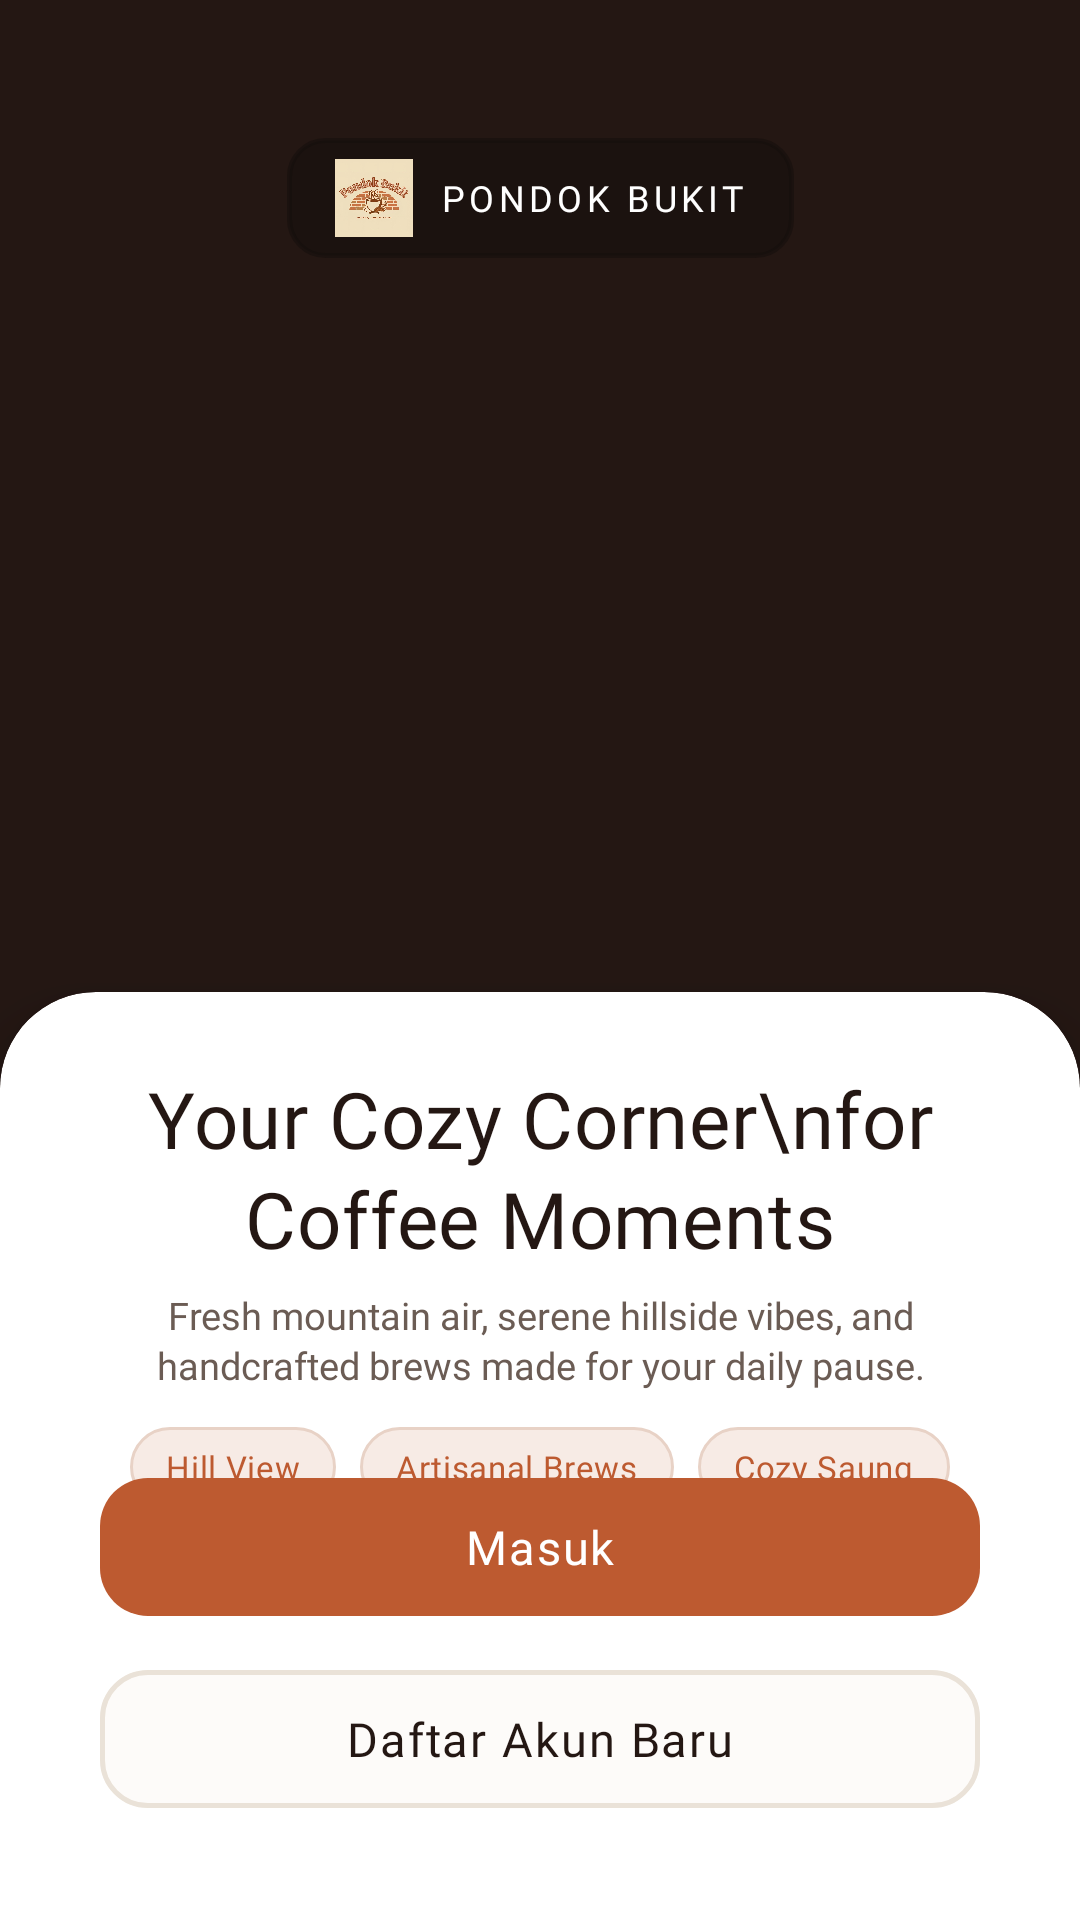

Layout XML and referenced resources for this Android screen:
<!-- AndroidManifest.xml: application theme Theme.PondokBukitCoffee -->
<!-- res/layout/activity_main.xml -->
<?xml version="1.0" encoding="utf-8"?>
<androidx.constraintlayout.widget.ConstraintLayout xmlns:android="http://schemas.android.com/apk/res/android"
    xmlns:app="http://schemas.android.com/apk/res-auto"
    xmlns:tools="http://schemas.android.com/tools"
    android:id="@+id/main"
    android:layout_width="match_parent"
    android:layout_height="match_parent"
    android:background="@color/brand_espresso"
    tools:context=".MainActivity">

    
    <androidx.constraintlayout.widget.ConstraintLayout
        android:id="@+id/clHeroContainer"
        android:layout_width="match_parent"
        android:layout_height="0dp"
        app:layout_constraintBottom_toTopOf="@+id/guidelineHero"
        app:layout_constraintEnd_toEndOf="parent"
        app:layout_constraintStart_toStartOf="parent"
        app:layout_constraintTop_toTopOf="parent">

        
        <androidx.viewpager2.widget.ViewPager2
            android:id="@+id/vpHeroSlider"
            android:layout_width="match_parent"
            android:layout_height="match_parent"
            app:layout_constraintBottom_toBottomOf="parent"
            app:layout_constraintEnd_toEndOf="parent"
            app:layout_constraintStart_toStartOf="parent"
            app:layout_constraintTop_toTopOf="parent" />

        
        <LinearLayout
            android:id="@+id/llBrandBadge"
            android:layout_width="wrap_content"
            android:layout_height="wrap_content"
            android:layout_marginTop="46dp"
            android:background="@drawable/bg_input_field"
            android:backgroundTint="#85150F0D"
            android:gravity="center_vertical"
            android:orientation="horizontal"
            android:paddingHorizontal="16dp"
            android:paddingVertical="7dp"
            app:layout_constraintEnd_toEndOf="parent"
            app:layout_constraintStart_toStartOf="parent"
            app:layout_constraintTop_toTopOf="parent">

            <ImageView
                android:layout_width="26dp"
                android:layout_height="26dp"
                android:contentDescription="@string/app_name"
                android:scaleType="fitCenter"
                android:src="@drawable/logo_pondokbukit" />

            <TextView
                android:layout_width="wrap_content"
                android:layout_height="wrap_content"
                android:layout_marginStart="9dp"
                android:fontFamily="@font/plus_jakarta_sans_semibold"
                android:letterSpacing="0.12"
                android:text="PONDOK BUKIT"
                android:textColor="@color/white"
                android:textSize="12sp" />
        </LinearLayout>

    </androidx.constraintlayout.widget.ConstraintLayout>

    
    <androidx.constraintlayout.widget.Guideline
        android:id="@+id/guidelineHero"
        android:layout_width="wrap_content"
        android:layout_height="wrap_content"
        android:orientation="horizontal"
        app:layout_constraintGuide_percent="0.56" />

    
    <com.google.android.material.card.MaterialCardView
        android:id="@+id/cardBottomSheet"
        android:layout_width="match_parent"
        android:layout_height="0dp"
        android:layout_marginTop="-28dp"
        app:cardBackgroundColor="@color/white"
        app:cardElevation="12dp"
        app:shapeAppearanceOverlay="@style/ShapeAppearance.PondokBukit.TopRounded"
        app:strokeWidth="0dp"
        app:layout_constraintBottom_toBottomOf="parent"
        app:layout_constraintEnd_toEndOf="parent"
        app:layout_constraintStart_toStartOf="parent"
        app:layout_constraintTop_toTopOf="@+id/guidelineHero">

        <androidx.constraintlayout.widget.ConstraintLayout
            android:layout_width="match_parent"
            android:layout_height="match_parent"
            android:paddingHorizontal="24dp"
            android:paddingTop="16dp"
            android:paddingBottom="24dp">

            
            <LinearLayout
                android:id="@+id/llDotsIndicator"
                android:layout_width="wrap_content"
                android:layout_height="wrap_content"
                android:gravity="center_vertical"
                android:orientation="horizontal"
                app:layout_constraintEnd_toEndOf="parent"
                app:layout_constraintStart_toStartOf="parent"
                app:layout_constraintTop_toTopOf="parent" />

            
            <LinearLayout
                android:id="@+id/llCardContent"
                android:layout_width="match_parent"
                android:layout_height="wrap_content"
                android:layout_marginTop="12dp"
                android:gravity="center_horizontal"
                android:orientation="vertical"
                app:layout_constraintBottom_toTopOf="@+id/llButtons"
                app:layout_constraintEnd_toEndOf="parent"
                app:layout_constraintStart_toStartOf="parent"
                app:layout_constraintTop_toBottomOf="@+id/llDotsIndicator">

                
                <TextView
                    android:id="@+id/tvHeroTitle"
                    android:layout_width="wrap_content"
                    android:layout_height="wrap_content"
                    android:fontFamily="@font/playfair_display_bold"
                    android:gravity="center"
                    android:letterSpacing="0.01"
                    android:lineSpacingExtra="3dp"
                    android:text="Your Cozy Corner\nfor Coffee Moments"
                    android:textColor="@color/brand_espresso"
                    android:textSize="26sp" />

                
                <TextView
                    android:id="@+id/tvHeroSubtitle"
                    android:layout_width="match_parent"
                    android:layout_height="wrap_content"
                    android:layout_marginHorizontal="8dp"
                    android:layout_marginTop="6dp"
                    android:fontFamily="@font/plus_jakarta_sans_medium"
                    android:gravity="center"
                    android:lineSpacingExtra="2dp"
                    android:text="Fresh mountain air, serene hillside vibes, and handcrafted brews made for your daily pause."
                    android:textColor="@color/brand_roast"
                    android:textSize="12.5sp" />

                
                <LinearLayout
                    android:id="@+id/llFeatureChips"
                    android:layout_width="wrap_content"
                    android:layout_height="wrap_content"
                    android:layout_marginTop="12dp"
                    android:gravity="center"
                    android:orientation="horizontal">

                    <TextView
                        android:layout_width="wrap_content"
                        android:layout_height="wrap_content"
                        android:background="@drawable/bg_chip_terracotta"
                        android:fontFamily="@font/plus_jakarta_sans_semibold"
                        android:letterSpacing="0.02"
                        android:text="Hill View"
                        android:textColor="@color/brand_terracotta"
                        android:textSize="11sp" />

                    <TextView
                        android:layout_width="wrap_content"
                        android:layout_height="wrap_content"
                        android:layout_marginStart="8dp"
                        android:background="@drawable/bg_chip_terracotta"
                        android:fontFamily="@font/plus_jakarta_sans_semibold"
                        android:letterSpacing="0.02"
                        android:text="Artisanal Brews"
                        android:textColor="@color/brand_terracotta"
                        android:textSize="11sp" />

                    <TextView
                        android:layout_width="wrap_content"
                        android:layout_height="wrap_content"
                        android:layout_marginStart="8dp"
                        android:background="@drawable/bg_chip_terracotta"
                        android:fontFamily="@font/plus_jakarta_sans_semibold"
                        android:letterSpacing="0.02"
                        android:text="Cozy Saung"
                        android:textColor="@color/brand_terracotta"
                        android:textSize="11sp" />
                </LinearLayout>

            </LinearLayout>

            
            <LinearLayout
                android:id="@+id/llButtons"
                android:layout_width="match_parent"
                android:layout_height="wrap_content"
                android:orientation="vertical"
                app:layout_constraintBottom_toBottomOf="parent"
                app:layout_constraintEnd_toEndOf="parent"
                app:layout_constraintStart_toStartOf="parent">

                
                <com.google.android.material.button.MaterialButton
                    android:id="@+id/btnLogin"
                    android:layout_width="match_parent"
                    android:layout_height="54dp"
                    android:elevation="2dp"
                    android:fontFamily="@font/plus_jakarta_sans_semibold"
                    android:letterSpacing="0.04"
                    android:text="@string/btn_login"
                    android:textAllCaps="false"
                    android:textColor="@color/white"
                    android:textSize="15.5sp"
                    app:backgroundTint="@color/brand_terracotta"
                    app:cornerRadius="16dp" />

                
                <com.google.android.material.button.MaterialButton
                    android:id="@+id/btnRegister"
                    style="@style/Widget.Material3.Button.OutlinedButton"
                    android:layout_width="match_parent"
                    android:layout_height="54dp"
                    android:layout_marginTop="10dp"
                    android:backgroundTint="#FDFBF9"
                    android:fontFamily="@font/plus_jakarta_sans_semibold"
                    android:letterSpacing="0.04"
                    android:text="@string/btn_register"
                    android:textAllCaps="false"
                    android:textColor="@color/brand_espresso"
                    android:textSize="15.5sp"
                    app:cornerRadius="16dp"
                    app:strokeColor="@color/brand_border"
                    app:strokeWidth="1.5dp" />
            </LinearLayout>

        </androidx.constraintlayout.widget.ConstraintLayout>
    </com.google.android.material.card.MaterialCardView>

</androidx.constraintlayout.widget.ConstraintLayout>
<!-- resources referenced by this layout -->
<resources>
  <color name="brand_border">#EAE2D8</color>
  <color name="brand_espresso">#241713</color>
  <color name="brand_roast">#6B5C54</color>
  <color name="brand_terracotta">#BD5A30</color>
  <color name="white">#FFFFFFFF</color>
  <!-- drawable bg_chip_terracotta (drawable) -->
  <?xml version="1.0" encoding="utf-8"?>
  <shape xmlns:android="http://schemas.android.com/apk/res/android"
      android:shape="rectangle">
      <solid android:color="#F7EBE5" />
      <stroke android:width="1dp" android:color="#E8D2C6" />
      <corners android:radius="14dp" />
      <padding android:left="12dp" android:top="6dp" android:right="12dp" android:bottom="6dp" />
  </shape>
  <!-- drawable bg_input_field (drawable) -->
  <?xml version="1.0" encoding="utf-8"?>
  <shape xmlns:android="http://schemas.android.com/apk/res/android"
      android:shape="rectangle">
      <solid android:color="@color/brand_surface" />
      <stroke android:width="1.5dp" android:color="@color/brand_border" />
      <corners android:radius="12dp" />
  </shape>
  <!-- drawable logo_pondokbukit: jpg bitmap (drawable, 78894 bytes) -->
  <string name="app_name">Pondok Bukit</string>
  <string name="btn_login">Masuk</string>
  <string name="btn_register">Daftar Akun Baru</string>
  <style name="ShapeAppearance.PondokBukit.TopRounded" parent="">
          <item name="cornerFamily">rounded</item>
          <item name="cornerSizeTopLeft">32dp</item>
          <item name="cornerSizeTopRight">32dp</item>
          <item name="cornerSizeBottomLeft">0dp</item>
          <item name="cornerSizeBottomRight">0dp</item>
      </style>
  <style name="Theme.PondokBukitCoffee" parent="Base.Theme.PondokBukitCoffee" />
  <color name="brand_surface">#FFFFFF</color>
  <style name="Base.Theme.PondokBukitCoffee" parent="Theme.Material3.DayNight.NoActionBar">
          
          
      </style>
</resources>
